Labelled photos from "dataset", an image-classification folder in DarksAces/Pruebas. The possible labels are: african art, architecture, ceramics, comics manga, concept art, cyberpunk, drawings, graffiti, mosaics, non art, oil painting, origami, paintings, photography, pixel art, scientific illustration, sculptures, stained glass, steampunk, tattoo art, textiles, textures, ukiyo-e, vaporwave, vehicles, video art, watercolor.

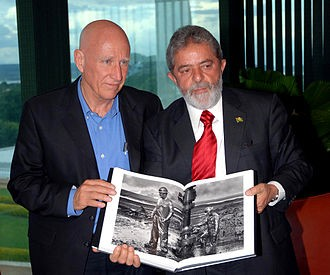
Label: photography

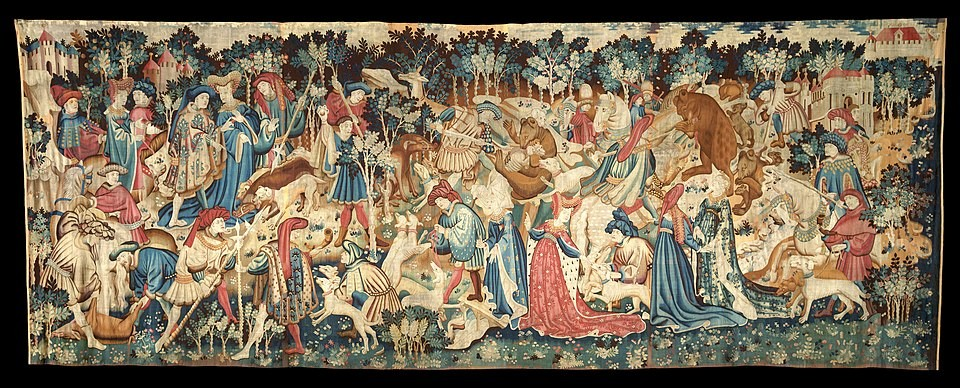
Label: textiles

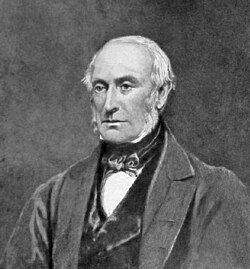
Label: vehicles

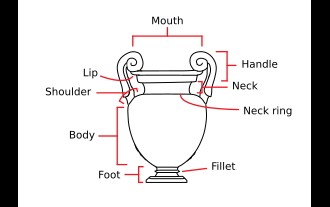
Label: ceramics

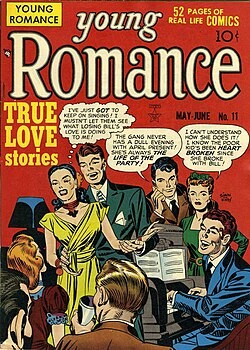
Label: drawings

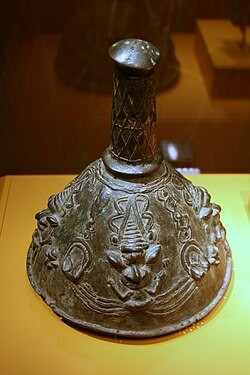
Label: african art
